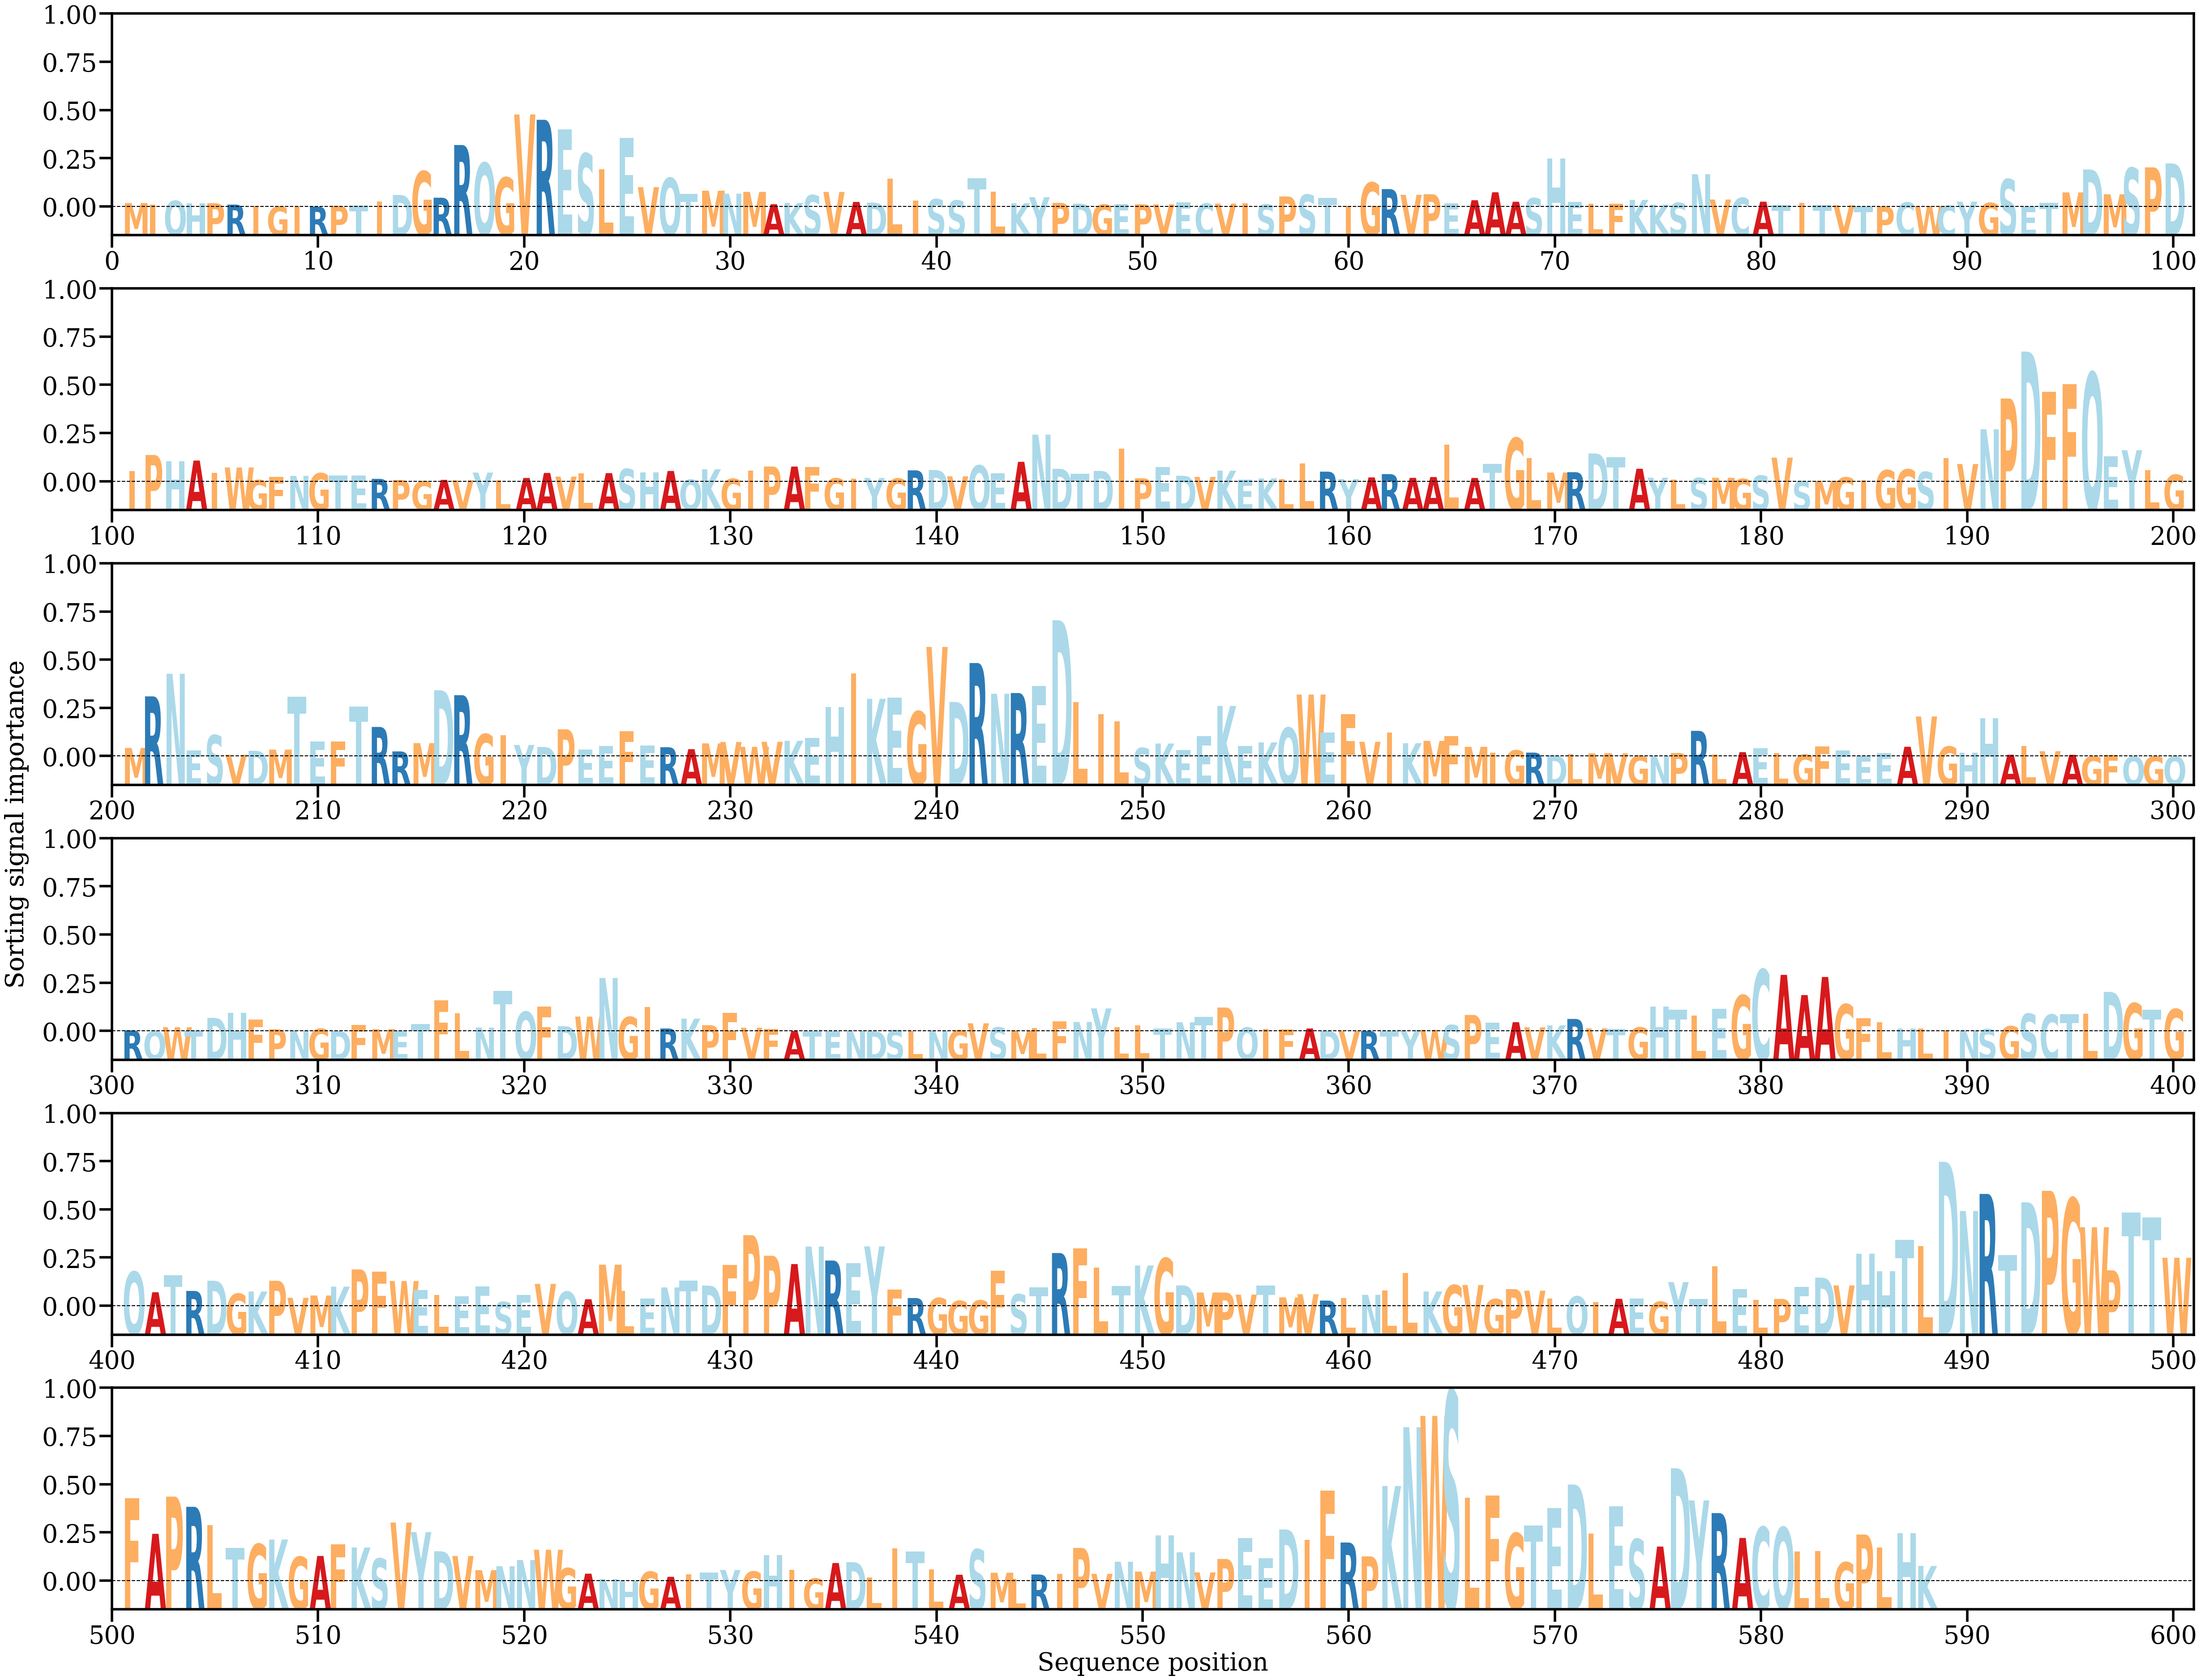

The data file committed next to this chart (first rows):
AA, Alpha
M, [0.00028649]
I, [0.00017782]
Q, [0.00045535]
H, [0.00027172]
P, [0.00027191]
R, [0.00017017]
I, [7.906859e-05]
G, [1.9384719e-05]
I, [3.934738e-05]
R, [1.3017385e-05]
P, [7.477206e-05]
T, [8.127483e-05]
I, [0.00039265]
D, [0.00090482]
G, [0.00271071]
R, [0.00069368]
R, [0.00471545]
Q, [0.00335239]
G, [0.00223852]
V, [0.00704846]
R, [0.0066401]
E, [0.00591618]
S, [0.00406006]
L, [0.00288231]
E, [0.00524739]
V, [0.00150286]
Q, [0.00219791]
T, [0.0009889]
M, [0.00123028]
N, [0.00100288]
M, [0.00113825]
A, [0.00019683]
K, [0.00029238]
S, [0.00088681]
V, [0.00113414]
A, [0.00037132]
D, [0.00031686]
L, [0.00216228]
I, [0.00048162]
S, [0.0005793]
S, [0.00048504]
T, [0.00219569]
L, [0.00117395]
K, [0.00027234]
Y, [0.0007369]
P, [0.00029931]
D, [0.0002419]
G, [0.00017061]
E, [0.00018962]
P, [0.00019237]
V, [0.00018689]
E, [0.0003454]
C, [0.00025216]
V, [0.0002413]
I, [0.00026295]
S, [0.00018278]
P, [0.00078894]
S, [0.00092812]
T, [0.00068784]
I, [5.2112777e-05]
... 528 more rows
